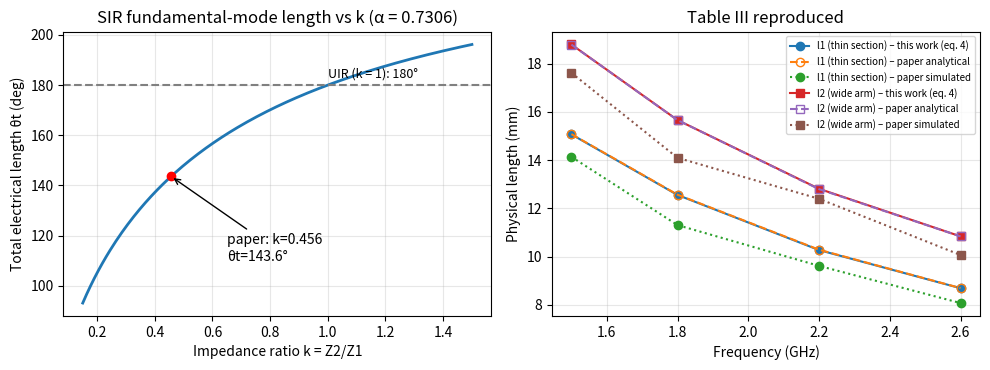

Recreate this plot in Python.
"""
Analytical model of the stepped impedance resonator (SIR) - paper Sec. III-C, eqs. (1)-(4), Table III.

Resonance condition (fundamental mode, 0 < theta_t < pi):
    k * cot(0.5 * alpha * theta_t) = tan((1 - alpha) * 0.5 * theta_t)        (4)
with k = Z2/Z1 = 0.45644, alpha = theta2/(theta1+theta2) = 0.7306 (values given in the paper)
and theta_t = 2(theta1 + theta2).

Electrical -> physical length:  l = theta / beta,  beta = 2*pi*f*sqrt(eps_eff)/c.
The fabricated SIR has ONE thin centre section (electrical length 2*theta1, physical l1)
and TWO wide folded arms (electrical length theta2 each, physical l2).
The paper does not give the CPS gap / eps_eff, so eps_eff of both CPS lines is
back-calculated from Table III (see README); the script then reproduces Table III
and shows the size reduction an SIR gives over a uniform resonator (k = 1).
"""
import numpy as np
from scipy.optimize import brentq
import matplotlib
matplotlib.use('Agg')
import matplotlib.pyplot as plt
import os

c = 299.792458  # mm*GHz
k, alpha = 0.45644, 0.7306
eeff1, eeff2 = 2.03, 2.40   # thin (asymmetric CPS) and wide (symmetric CPS) sections

def theta_t(k, alpha):
    g = lambda t: k / np.tan(0.5 * alpha * t) - np.tan((1 - alpha) * 0.5 * t)
    return brentq(g, 1e-4, 1.5 * np.pi)

tt = theta_t(k, alpha)
th1, th2 = 0.5 * (1 - alpha) * tt, 0.5 * alpha * tt
print(f"theta_t = {np.degrees(tt):.2f} deg  (UIR would need 180 deg)")
print(f"theta1 = {np.degrees(th1):.2f} deg, theta2 = {np.degrees(th2):.2f} deg, check k = tan1*tan2 = {np.tan(th1)*np.tan(th2):.5f}")

paper_an = {1.5: (15.08, 18.79), 1.8: (12.571, 15.66), 2.2: (10.29, 12.8), 2.6: (8.7, 10.84)}
paper_sim = {1.5: (14.14, 17.62), 1.8: (11.31, 14.098), 2.2: (9.62, 12.4), 2.6: (8.08, 10.07)}
rows = []
print("\n f(GHz) | l1 ours | l1 paper(an) | l1 paper(sim) | l2 ours | l2 paper(an) | l2 paper(sim)")
for f in (1.5, 1.8, 2.2, 2.6):
    l1 = 2 * th1 * c / (2 * np.pi * f * np.sqrt(eeff1))
    l2 = th2 * c / (2 * np.pi * f * np.sqrt(eeff2))
    rows.append((f, l1, l2, *paper_an[f], *paper_sim[f]))
    print(f"  {f:4.1f}  | {l1:7.2f} | {paper_an[f][0]:12.2f} | {paper_sim[f][0]:13.2f} | {l2:7.2f} | {paper_an[f][1]:12.2f} | {paper_sim[f][1]:13.2f}")

os.makedirs('figures', exist_ok=True)
np.savetxt('figures/table3_reproduced.csv', np.array(rows), delimiter=',', fmt='%.3f',
           header='f_GHz,l1_ours,l2_ours,l1_paper_an,l2_paper_an,l1_paper_sim,l2_paper_sim', comments='')

# ---- Figure: total electrical length vs impedance ratio k (alpha fixed) ----
ks = np.linspace(0.15, 1.5, 200)
tts = [np.degrees(theta_t(kk, alpha)) for kk in ks]
fig, ax = plt.subplots(1, 2, figsize=(10, 3.8))
ax[0].plot(ks, tts, lw=2)
ax[0].axhline(180, ls='--', c='gray'); ax[0].text(1.0, 183, 'UIR (k = 1): 180°', fontsize=9)
ax[0].plot(k, np.degrees(tt), 'ro'); ax[0].annotate(f'paper: k={k:.3f}\nθt={np.degrees(tt):.1f}°', (k, np.degrees(tt)),
                                                   xytext=(0.65, 110), arrowprops=dict(arrowstyle='->'))
ax[0].set_xlabel('Impedance ratio k = Z2/Z1'); ax[0].set_ylabel('Total electrical length θt (deg)')
ax[0].set_title('SIR fundamental-mode length vs k (α = 0.7306)'); ax[0].grid(alpha=.3)

fs = np.array([r[0] for r in rows])
for i, (lab, m) in enumerate([('l1 (thin section)', 'o'), ('l2 (wide arm)', 's')]):
    ax[1].plot(fs, [r[1 + i] for r in rows], m + '-', label=f'{lab} – this work (eq. 4)')
    ax[1].plot(fs, [r[3 + i] for r in rows], m + '--', mfc='none', label=f'{lab} – paper analytical')
    ax[1].plot(fs, [r[5 + i] for r in rows], m + ':', label=f'{lab} – paper simulated')
ax[1].set_xlabel('Frequency (GHz)'); ax[1].set_ylabel('Physical length (mm)')
ax[1].set_title('Table III reproduced'); ax[1].grid(alpha=.3); ax[1].legend(fontsize=7)
plt.tight_layout(); plt.savefig('figures/sir_analysis.png', dpi=200)
print('\nsaved figures/sir_analysis.png')
